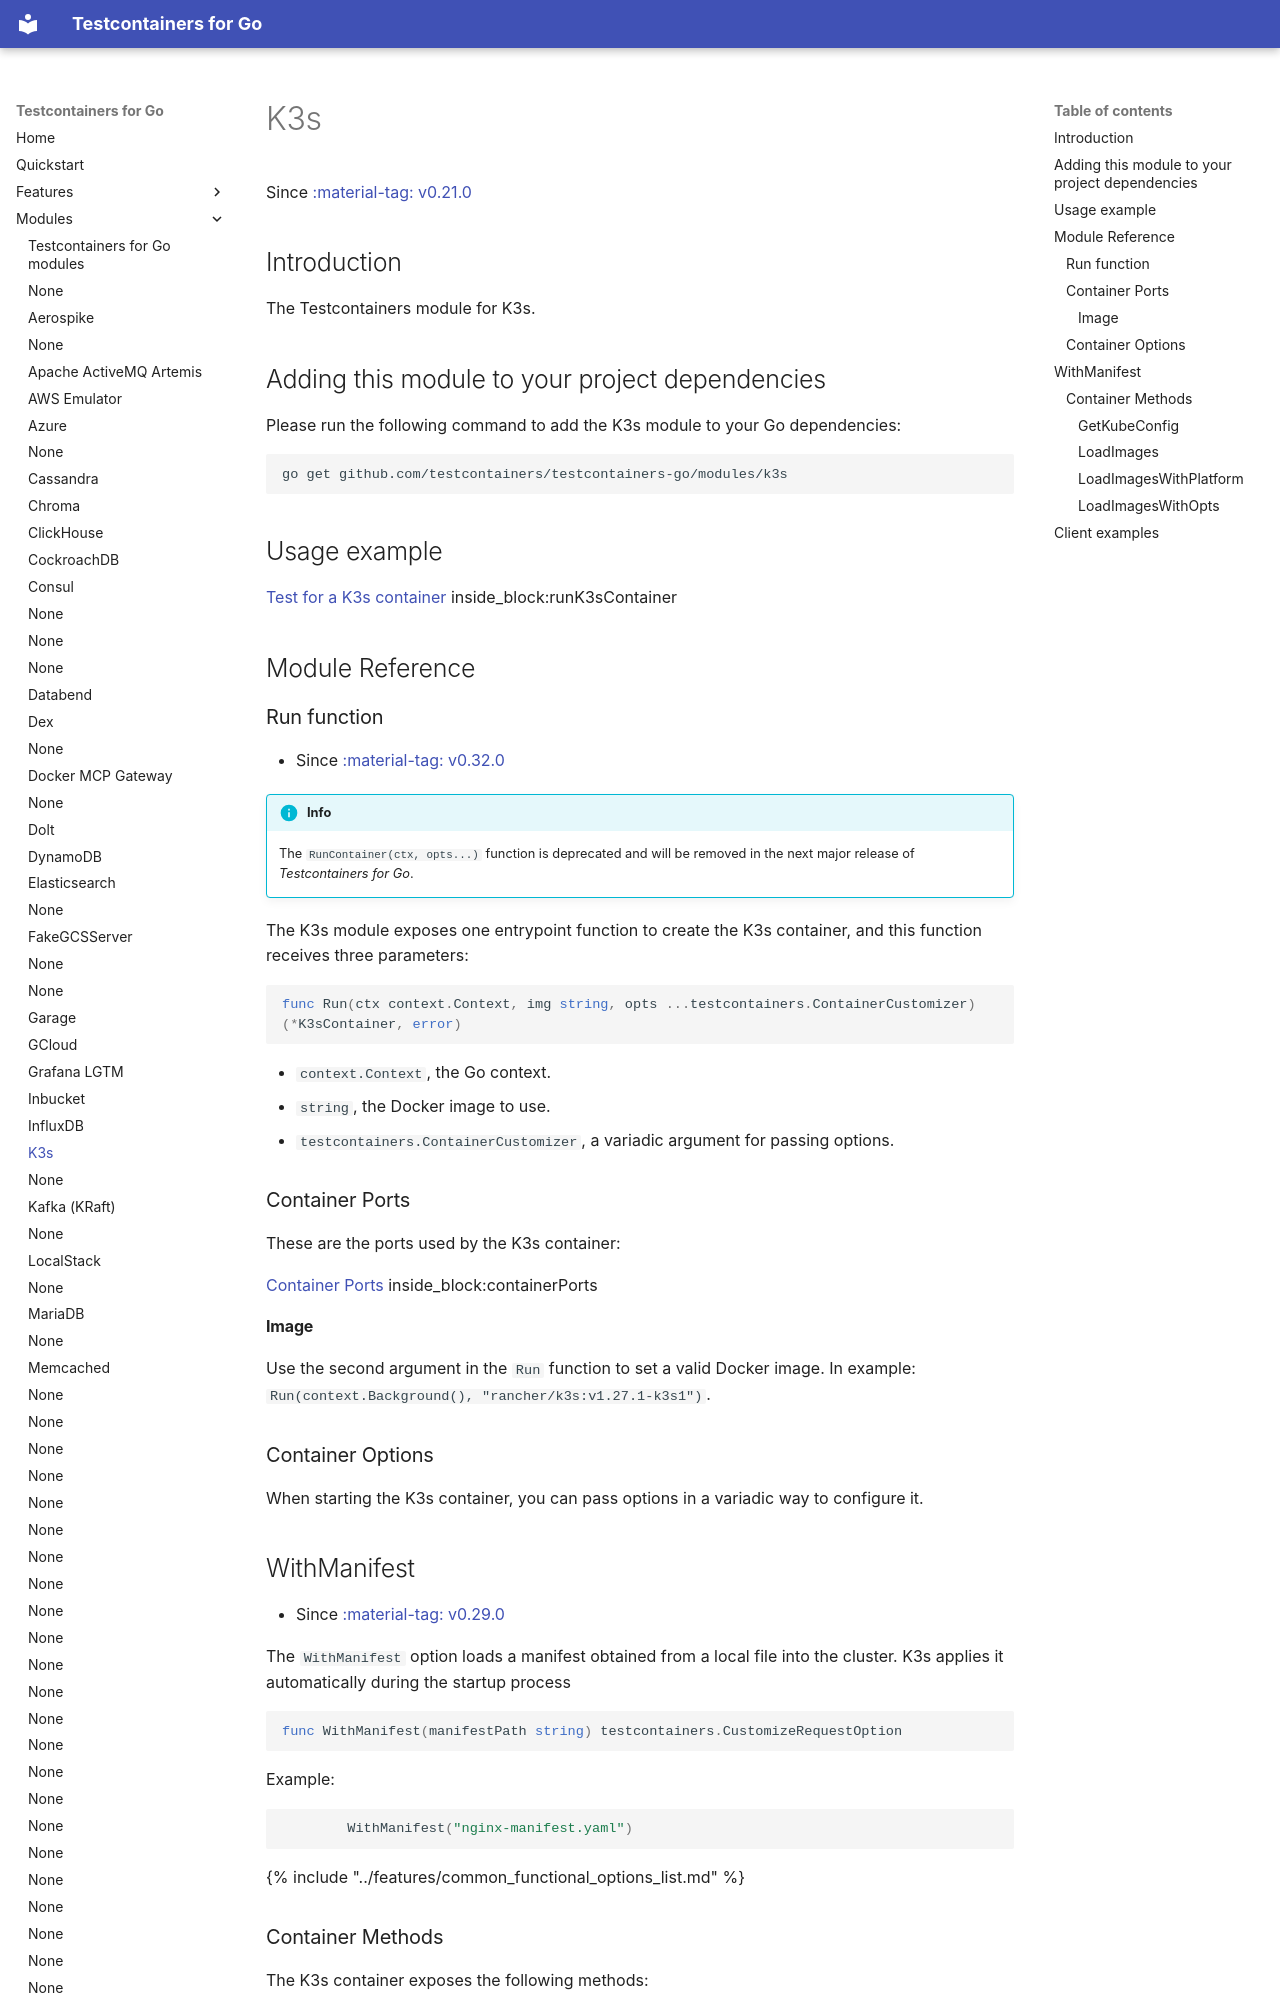

repository: testcontainers/testcontainers-go · page: modules/k3s/index.html · generator: mkdocs

# K3s

Since <a href="https://github.com/testcontainers/testcontainers-go/releases/tag/v0.21.0"><span class="tc-version">:material-tag: v0.21.0</span></a>

## Introduction

The Testcontainers module for K3s.

## Adding this module to your project dependencies

Please run the following command to add the K3s module to your Go dependencies:

```
go get github.com/testcontainers/testcontainers-go/modules/k3s
```

## Usage example

<!--codeinclude-->
[Test for a K3s container](../../modules/k3s/k3s_test.go) inside_block:runK3sContainer
<!--/codeinclude-->

## Module Reference

### Run function

- Since <a href="https://github.com/testcontainers/testcontainers-go/releases/tag/v0.32.0"><span class="tc-version">:material-tag: v0.32.0</span></a>

!!!info
    The `RunContainer(ctx, opts...)` function is deprecated and will be removed in the next major release of _Testcontainers for Go_.

The K3s module exposes one entrypoint function to create the K3s container, and this function receives three parameters:

```golang
func Run(ctx context.Context, img string, opts ...testcontainers.ContainerCustomizer) (*K3sContainer, error)
```

- `context.Context`, the Go context.
- `string`, the Docker image to use.
- `testcontainers.ContainerCustomizer`, a variadic argument for passing options.

### Container Ports

These are the ports used by the K3s container:
<!--codeinclude-->
[Container Ports](../../modules/k3s/k3s.go) inside_block:containerPorts
<!--/codeinclude-->

#### Image

Use the second argument in the `Run` function to set a valid Docker image.
In example: `Run(context.Background(), "rancher/k3s:v1.27.1-k3s1")`.

### Container Options

When starting the K3s container, you can pass options in a variadic way to configure it.

## WithManifest

- Since <a href="https://github.com/testcontainers/testcontainers-go/releases/tag/v0.29.0"><span class="tc-version">:material-tag: v0.29.0</span></a>

The `WithManifest` option loads a manifest obtained from a local file into the cluster. K3s applies it automatically during the startup process

```golang
func WithManifest(manifestPath string) testcontainers.CustomizeRequestOption
```

Example:

```golang
        WithManifest("nginx-manifest.yaml")
```

{% include "../features/common_functional_options_list.md" %}

### Container Methods

The K3s container exposes the following methods:

#### GetKubeConfig

- Since <a href="https://github.com/testcontainers/testcontainers-go/releases/tag/v0.21.0"><span class="tc-version">:material-tag: v0.21.0</span></a>

The `GetKubeConfig` method returns the K3s cluster's `kubeconfig`, including the server URL, to be used for connecting
to the Kubernetes Rest Client API using a Kubernetes client. It'll be returned in the format of `[]bytes`.

<!--codeinclude-->
[Get KubeConfig](../../modules/k3s/k3s_test.go) inside_block:GetKubeConfig
<!--/codeinclude-->
